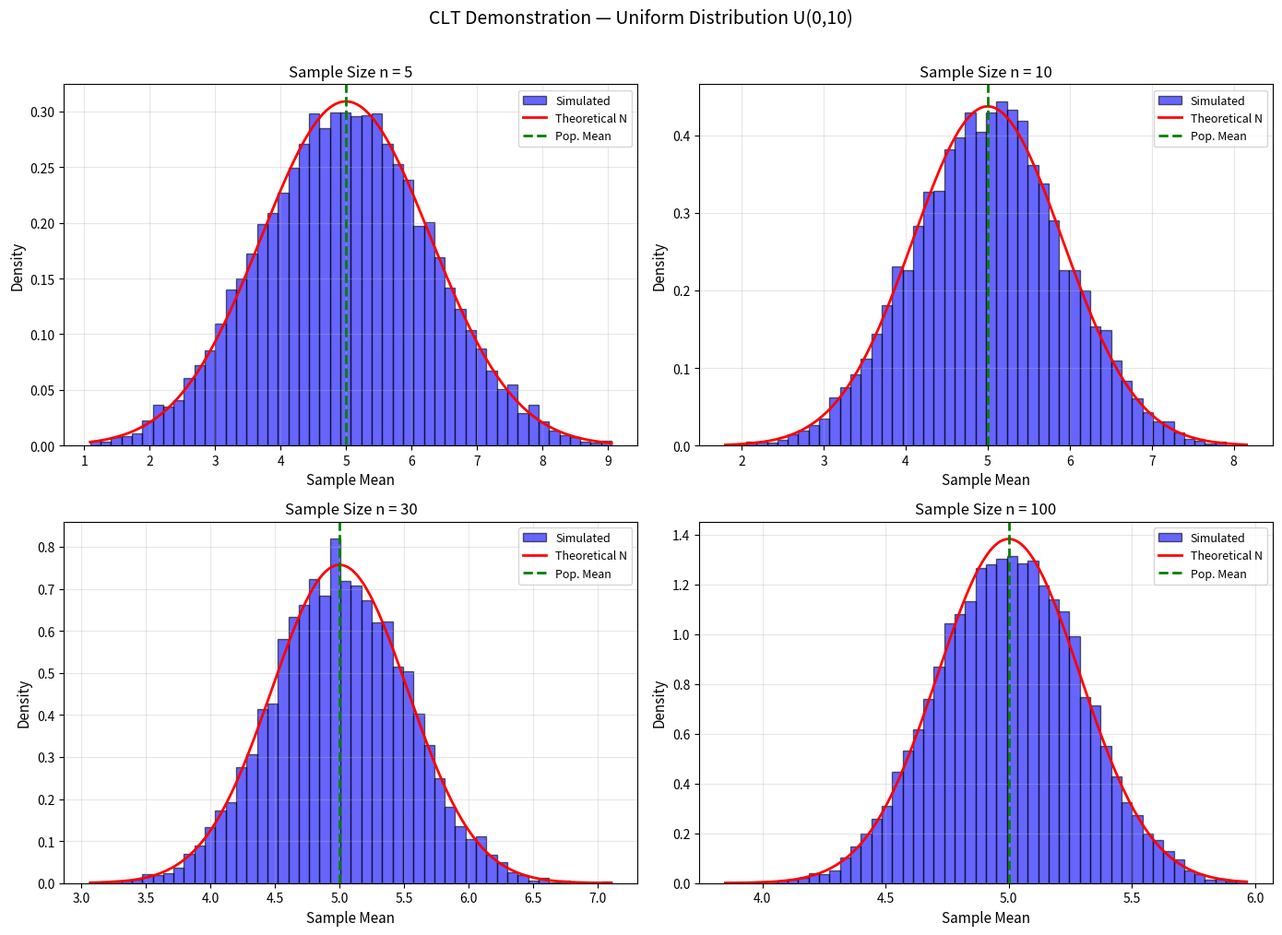

Generate this figure with matplotlib:
# Chapter 10 - Δειγματοληπτικές Κατανομές και Κεντρικό Οριακό Θεώρημα
# Example 1: ΚΟΘ με Ομοιόμορφη Κατανομή U(0,10)
#   n = 5, 10, 30, 100 — 10000 προσομοιώσεις ανά μέγεθος

import numpy as np
import matplotlib.pyplot as plt
from scipy.stats import norm

np.random.seed(42)
n_simulations = 10000
sample_sizes  = [5, 10, 30, 100]

# Theoretical parameters for U(0,10)
mu    = 5
sigma = np.sqrt((10 - 0)**2 / 12)

fig, axes = plt.subplots(2, 2, figsize=(14, 10))
axes = axes.ravel()

for idx, n in enumerate(sample_sizes):
    # Generate sample means from uniform distribution
    sample_means = [np.mean(np.random.uniform(0, 10, n))
                    for _ in range(n_simulations)]

    se = sigma / np.sqrt(n)

    # Histogram
    axes[idx].hist(sample_means, bins=50, density=True,
                   alpha=0.6, color='blue', edgecolor='black',
                   label='Simulated')

    # Overlay theoretical normal curve
    x = np.linspace(min(sample_means), max(sample_means), 200)
    y = norm.pdf(x, loc=mu, scale=se)
    axes[idx].plot(x, y, 'r-', linewidth=2, label='Theoretical N')

    # Add vertical line at population mean
    axes[idx].axvline(mu, color='green', linestyle='--',
                      linewidth=2, label='Pop. Mean')

    axes[idx].set_xlabel('Sample Mean', fontsize=11)
    axes[idx].set_ylabel('Density', fontsize=11)
    axes[idx].set_title(f'Sample Size n = {n}', fontsize=12)
    axes[idx].legend(fontsize=9)
    axes[idx].grid(alpha=0.3)

plt.suptitle('CLT Demonstration — Uniform Distribution U(0,10)',
             fontsize=14, y=1.01)
plt.tight_layout()
plt.show()
